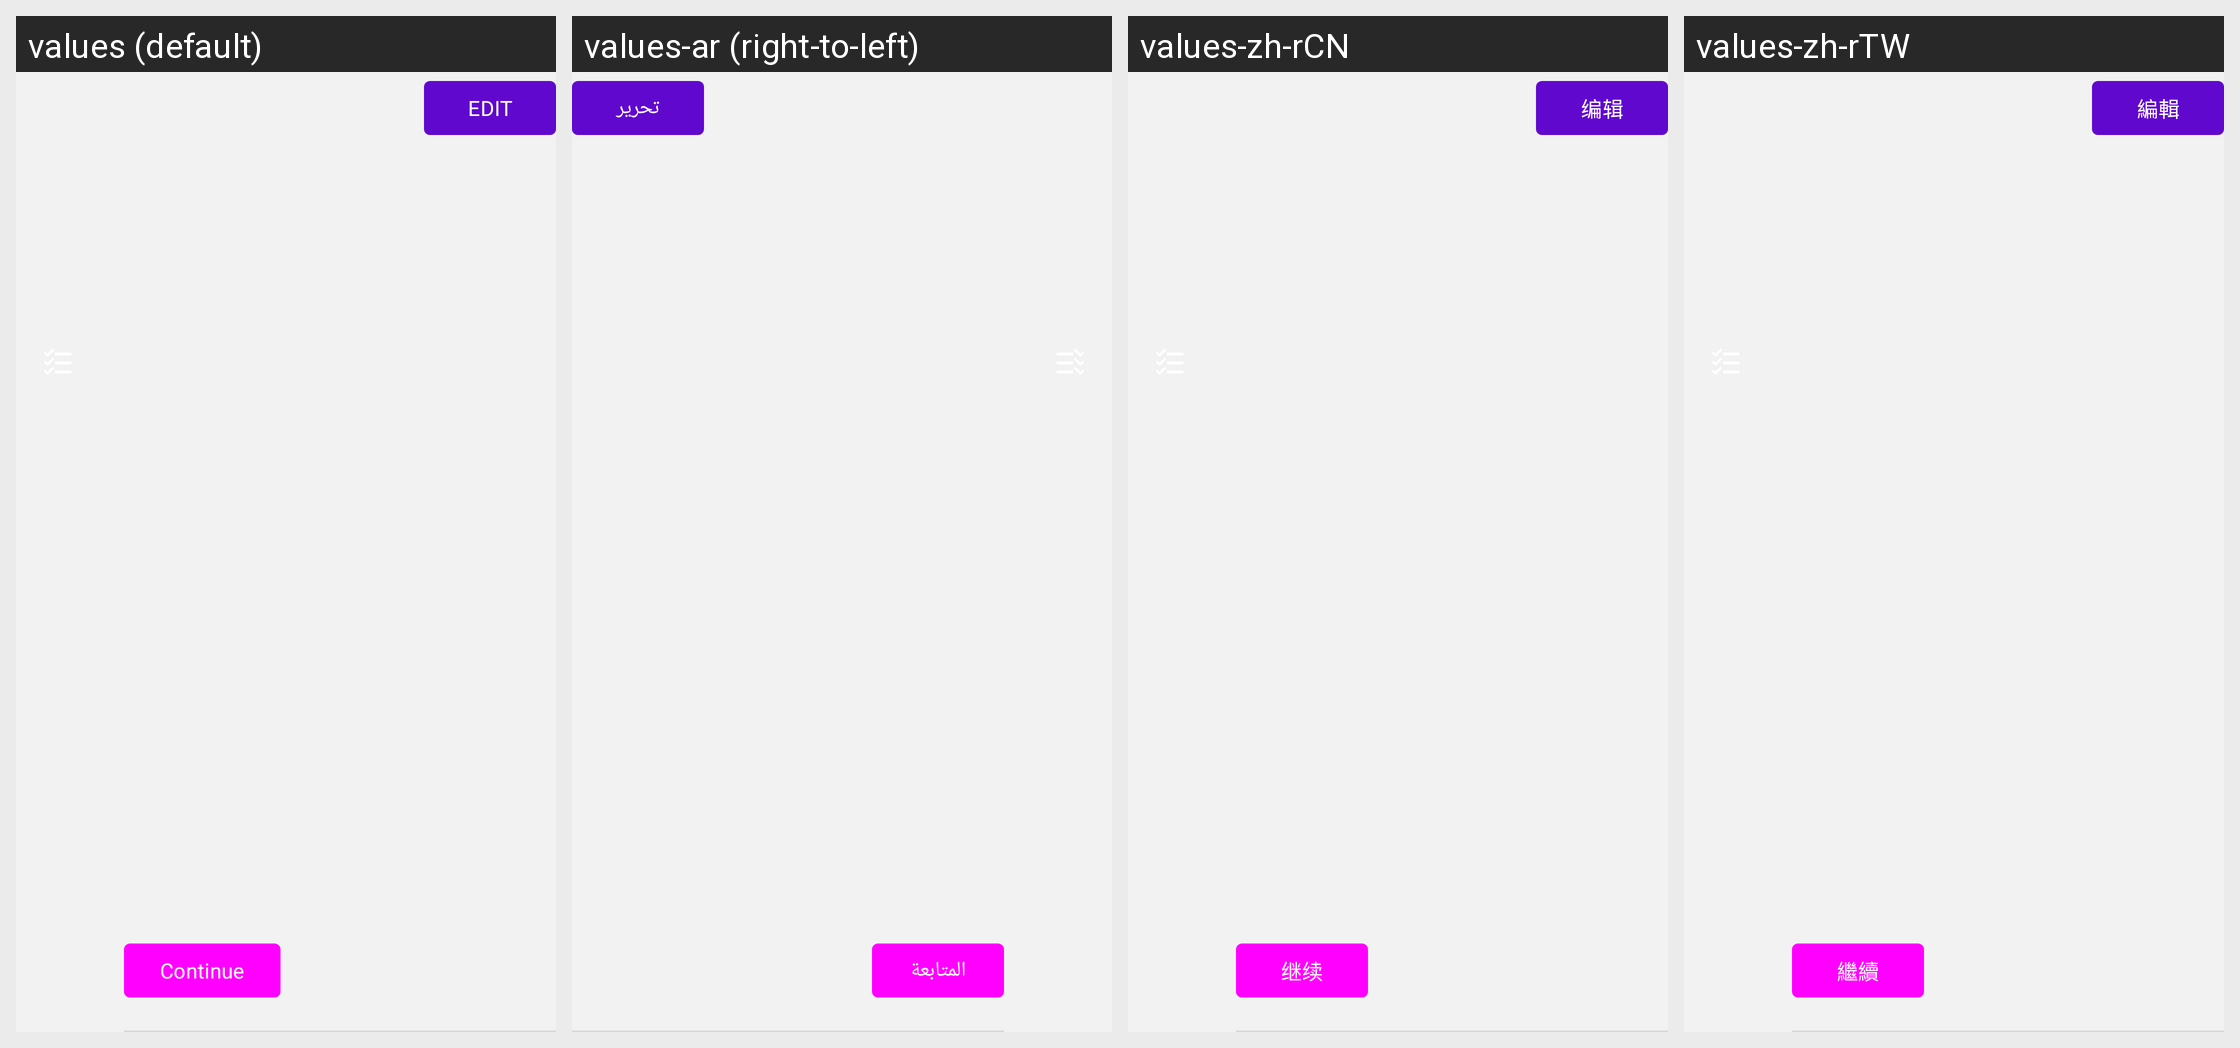

The same Android screen rendered under several of its app's locales, left to right. List the strings drawn on it with the default value and each locale's translation.
Android screen res/layout/shipping_label_creation_step.xml rendered under 4 locales, left to right: values (default), values-ar (right-to-left), values-zh-rCN, values-zh-rTW. Device: Nexus 5 (rendered at 1080×1920; each locale shown at half size, 540×960, under a caption strip naming it); theme Theme.Woo.DayNight.
Other locales in the repository, not shown: values-de, values-es, values-fr, values-he, values-id, values-it, values-ja, values-ko, values-nl, values-pt-rBR, values-ru, values-sv, values-tr.
Strings drawn on this screen, with the default value and each locale's value (text and hints the layout hard-codes, and strings that could not be matched under every locale, appear in the picture but are not listed):

edit
  values: Edit
  values-ar: تحرير
  values-zh-rCN: 编辑
  values-zh-rTW: 編輯

continue_button
  values: Continue
  values-ar: المتابعة
  values-zh-rCN: 继续
  values-zh-rTW: 繼續
